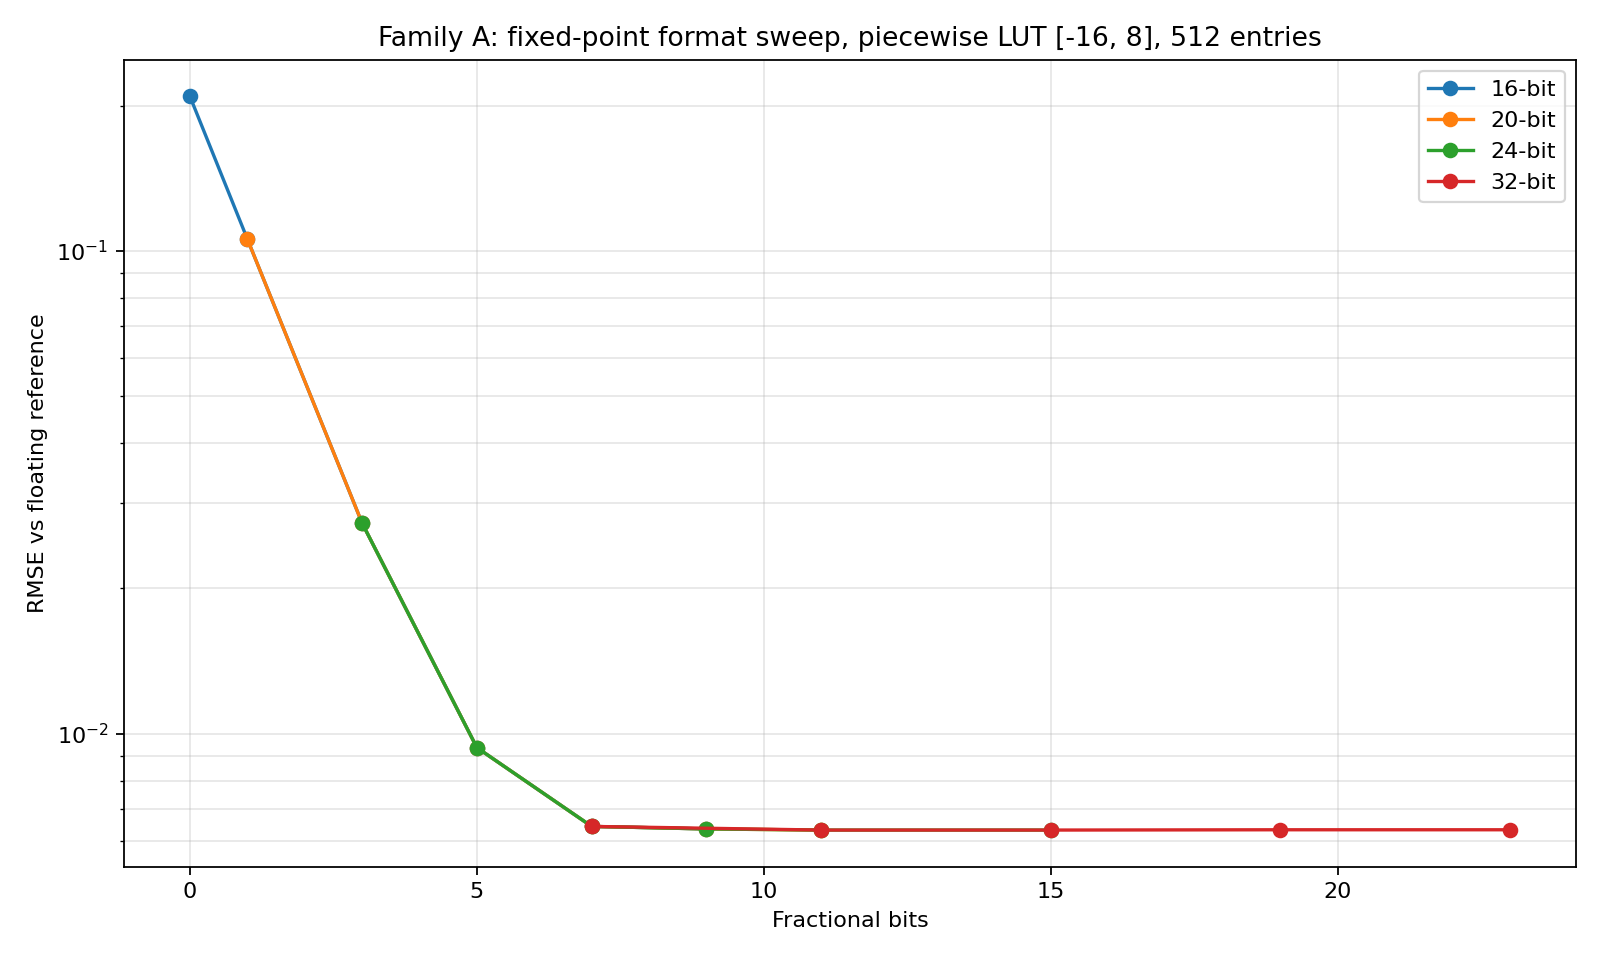

The table this chart was drawn from, first rows:
mode, total_bits, int_bits, frac_bits, lut_total_bits, lut_int_bits, lut_frac_bits, lut_min, lut_max, lut_entries, lut_address_width, lut_memory_bits, max_abs_error, mean_abs_error, rmse, max_relative_error, overflow_count, saturation_count, lut_low_count, lut_high_count, table_saturation_count, monotonic_issues, repeated_accum_abs_error
fixed-piecewise, 32, 8, 23, 32, 8, 23, -16, 8, 512, 9, 16384, 0.04695, 0.001468, 0.006331, 0.08384, 0, 0, 9037, 10543, 0, 0, 0.03387
fixed-piecewise, 32, 12, 19, 32, 12, 19, -16, 8, 512, 9, 16384, 0.04695, 0.001468, 0.006331, 0.8991, 0, 0, 9037, 10543, 0, 0, 0.03402
fixed-piecewise, 32, 16, 15, 32, 16, 15, -16, 8, 512, 9, 16384, 0.04661, 0.001469, 0.006322, 1, 0, 0, 9037, 10543, 0, 0, 0.03476
fixed-piecewise, 32, 20, 11, 32, 20, 11, -16, 8, 512, 9, 16384, 0.04679, 0.001521, 0.006322, 1, 0, 0, 9037, 10543, 0, 0, 0.03213
fixed-piecewise, 32, 24, 7, 32, 24, 7, -16, 8, 512, 9, 16384, 0.05247, 0.002364, 0.006433, 1, 0, 0, 9037, 10543, 0, 0, 0.03506
fixed-piecewise, 24, 8, 15, 24, 8, 15, -16, 8, 512, 9, 12288, 0.04661, 0.001469, 0.006322, 1, 0, 0, 9037, 10543, 0, 0, 0.03476
fixed-piecewise, 24, 12, 11, 24, 12, 11, -16, 8, 512, 9, 12288, 0.04679, 0.001521, 0.006322, 1, 0, 0, 9037, 10543, 0, 0, 0.03213
fixed-piecewise, 24, 14, 9, 24, 14, 9, -16, 8, 512, 9, 12288, 0.0485, 0.001698, 0.006356, 1, 0, 0, 9037, 10543, 0, 0, 0.0253
fixed-piecewise, 24, 16, 7, 24, 16, 7, -16, 8, 512, 9, 12288, 0.05247, 0.002364, 0.006433, 1, 0, 0, 9037, 10543, 0, 0, 0.03506
fixed-piecewise, 24, 18, 5, 24, 18, 5, -16, 8, 512, 9, 12288, 0.06749, 0.005276, 0.009364, 1, 0, 0, 9035, 10541, 0, 0, 0.003998
fixed-piecewise, 24, 20, 3, 24, 20, 3, -16, 8, 512, 9, 12288, 0.1345, 0.01721, 0.02731, 1, 0, 0, 9026, 10532, 0, 0, 0.003998
fixed-piecewise, 20, 8, 11, 20, 8, 11, -16, 8, 512, 9, 10240, 0.04679, 0.001521, 0.006322, 1, 0, 0, 9037, 10543, 0, 0, 0.03213
fixed-piecewise, 20, 10, 9, 20, 10, 9, -16, 8, 512, 9, 10240, 0.0485, 0.001698, 0.006356, 1, 0, 0, 9037, 10543, 0, 0, 0.0253
fixed-piecewise, 20, 12, 7, 20, 12, 7, -16, 8, 512, 9, 10240, 0.05247, 0.002364, 0.006433, 1, 0, 0, 9037, 10543, 0, 0, 0.03506
fixed-piecewise, 20, 14, 5, 20, 14, 5, -16, 8, 512, 9, 10240, 0.06749, 0.005276, 0.009364, 1, 0, 0, 9035, 10541, 0, 0, 0.003998
fixed-piecewise, 20, 16, 3, 20, 16, 3, -16, 8, 512, 9, 10240, 0.1345, 0.01721, 0.02731, 1, 0, 0, 9026, 10532, 0, 0, 0.003998
fixed-piecewise, 20, 18, 1, 20, 18, 1, -16, 8, 512, 9, 10240, 0.4078, 0.06646, 0.1058, 1, 0, 0, 8990, 10496, 0, 0, 0.504
fixed-piecewise, 16, 6, 9, 16, 6, 9, -16, 8, 512, 9, 8192, 0.0485, 0.001698, 0.006356, 1, 415, 415, 9037, 10543, 0, 0, 0.03506
fixed-piecewise, 16, 8, 7, 16, 8, 7, -16, 8, 512, 9, 8192, 0.05247, 0.002364, 0.006433, 1, 0, 0, 9037, 10543, 0, 0, 0.03506
fixed-piecewise, 16, 10, 5, 16, 10, 5, -16, 8, 512, 9, 8192, 0.06749, 0.005276, 0.009364, 1, 0, 0, 9035, 10541, 0, 0, 0.003998
fixed-piecewise, 16, 12, 3, 16, 12, 3, -16, 8, 512, 9, 8192, 0.1345, 0.01721, 0.02731, 1, 0, 0, 9026, 10532, 0, 0, 0.003998
fixed-piecewise, 16, 14, 1, 16, 14, 1, -16, 8, 512, 9, 8192, 0.4078, 0.06646, 0.1058, 1, 0, 0, 8990, 10496, 0, 0, 0.504
fixed-piecewise, 16, 15, 0, 16, 15, 0, -16, 8, 512, 9, 8192, 0.6995, 0.1308, 0.2089, 1.108, 0, 0, 8943, 10449, 0, 0, 0.003998
